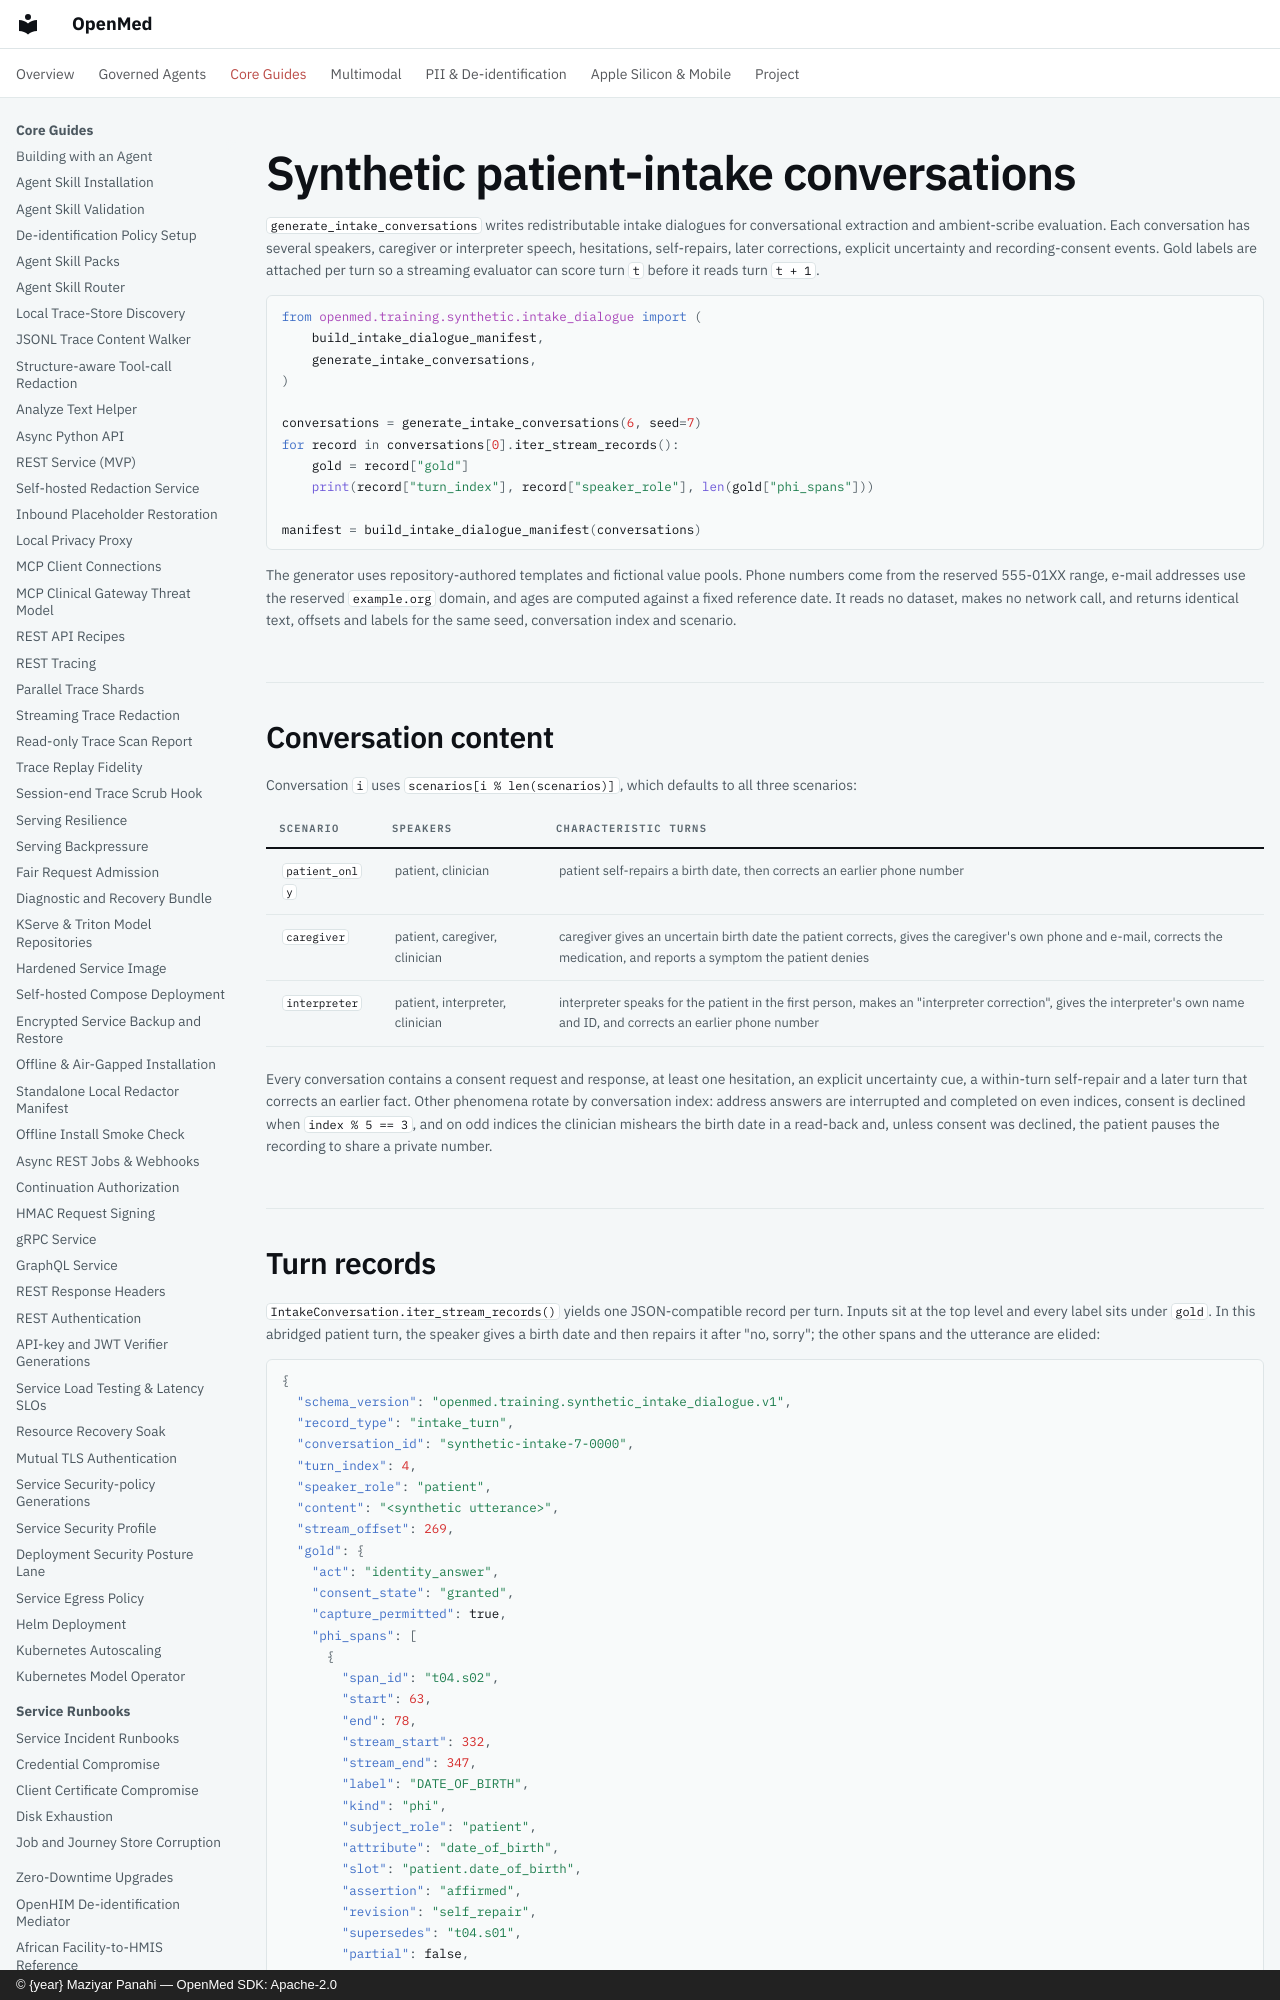

repository: maziyarpanahi/openmed · page: training/synthetic/intake-conversations/index.html · generator: mkdocs · copyright: © {year} Maziyar Panahi — OpenMed SDK: Apache-2.0

# Synthetic patient-intake conversations

`generate_intake_conversations` writes redistributable intake dialogues for
conversational extraction and ambient-scribe evaluation. Each conversation has
several speakers, caregiver or interpreter speech, hesitations, self-repairs,
later corrections, explicit uncertainty and recording-consent events. Gold
labels are attached per turn so a streaming evaluator can score turn `t` before
it reads turn `t + 1`.

```python
from openmed.training.synthetic.intake_dialogue import (
    build_intake_dialogue_manifest,
    generate_intake_conversations,
)

conversations = generate_intake_conversations(6, seed=7)
for record in conversations[0].iter_stream_records():
    gold = record["gold"]
    print(record["turn_index"], record["speaker_role"], len(gold["phi_spans"]))

manifest = build_intake_dialogue_manifest(conversations)
```

The generator uses repository-authored templates and fictional value pools.
Phone numbers come from the reserved 555-01XX range, e-mail addresses use the
reserved `example.org` domain, and ages are computed against a fixed reference
date. It reads no dataset, makes no network call, and returns identical text,
offsets and labels for the same seed, conversation index and scenario.
